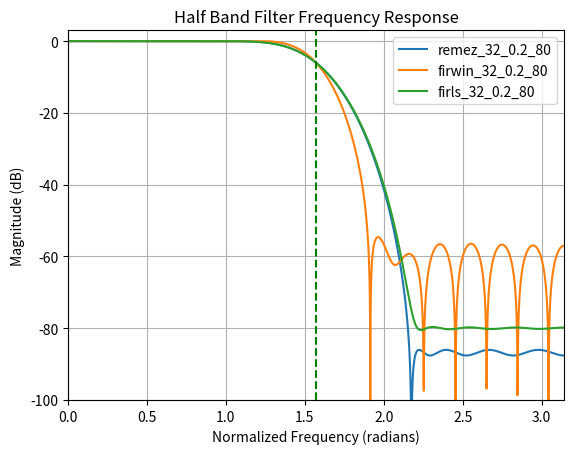

This figure's Python source:
# [redacted]
#  This file is part of ZLEqualizer
#
#  ZLEqualizer is free software: you can redistribute it and/or modify it under the terms of the GNU Affero General Public License Version 3 as published by the Free Software Foundation.
#
#  ZLEqualizer is distributed in the hope that it will be useful, but WITHOUT ANY WARRANTY; without even the implied warranty of MERCHANTABILITY or FITNESS FOR A PARTICULAR PURPOSE. See the GNU Affero General Public License for more details.
#
#  You should have received a copy of the GNU Affero General Public License along with ZLEqualizer. If not, see <https://www.gnu.org/licenses/>.
#
#  ZLEqualizer is free software: you can redistribute it and/or modify it under the terms of the GNU Affero General Public License Version 3 as published by the Free Software Foundation.
#
#  ZLEqualizer is distributed in the hope that it will be useful, but WITHOUT ANY WARRANTY; without even the implied warranty of MERCHANTABILITY or FITNESS FOR A PARTICULAR PURPOSE. See the GNU Affero General Public License for more details.
#
#  You should have received a copy of the GNU Affero General Public License along with ZLEqualizer. If not, see <https://www.gnu.org/licenses/>.

import numpy as np
from scipy import signal
import matplotlib.pyplot as plt

def print_and_plot_coeff(ax, order=64, width=0.10, stop=80, method="remez"):
    label = "{}_{}_{}_{}".format(method, order, width, stop)
    coeff = None
    if method == "remez":
        bands = np.array([0., .25 - width * 0.5, .25 + width * 0.5, .5])
        coeff = signal.remez(order + 1, bands, [1.0, np.power(10.0, -stop * 0.05)])
    elif method == "firls":
        bands = np.array([0., .25 - width * 0.5, .25 + width * 0.5, .5]) * 2.0
        coeff = signal.firls(order + 1, bands, [1.0, 1.0, np.power(10.0, -stop * 0.05), np.power(10.0, -stop * 0.05)])
    else:
        coeff = signal.firwin(order + 1, 0.5)
    for i in range(order + 1):
        if i % 2 == 0 and i != order / 2:
            coeff[i] = 0.0

    (w, H) = signal.freqz(coeff, worN=2048)
    ax.plot(w, 20 * np.log10(np.abs(H)), label=label)
    print(",".join(x.astype(str) for x in coeff))

fig, ax = plt.subplots()
o, w, s = 32, 0.20, 80
print_and_plot_coeff(ax, order=o, width=w, stop=s, method="remez")
print_and_plot_coeff(ax, order=o, width=w, stop=s, method="firwin")
print_and_plot_coeff(ax, order=o, width=w, stop=s, method="firls")
ax.axis([0, np.pi, -100, 3])
ax.grid('on')
ax.set_ylabel('Magnitude (dB)')
ax.set_xlabel('Normalized Frequency (radians)')
ax.set_title('Half Band Filter Frequency Response')
ax.axvline(np.pi * 0.5, color='g', linestyle='--')
ax.legend()
plt.show()
